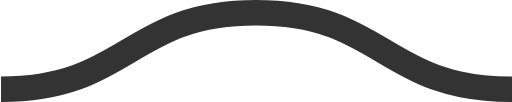
t = 0.00 s
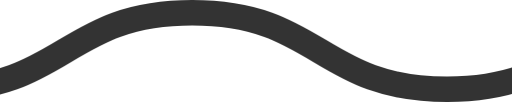
t = 0.08 s
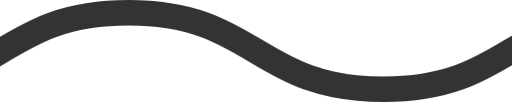
t = 0.15 s
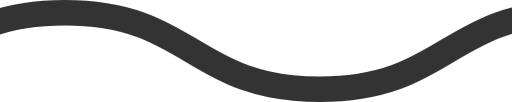
t = 0.23 s

The animated SVG that drew these frames (rendered in a browser with its animation timeline set to each time). Animation: 1 CSS @keyframes rule; one cycle of 0.30 s, repeats indefinitely.

<svg id='Squiggle-svg' xmlns='http://www.w3.org/2000/svg' xmlns:xlink='http://www.w3.org/1999/xlink' xmlns:ev='http://www.w3.org/2001/xml-events' viewBox='0 0 20 4'><style type='text/css'>.st0{animation:shift .3s linear infinite;}@keyframes shift {from {transform:translateX(0);}to {transform:translateX(-50%);}}</style><path fill='none' stroke='#333' stroke-width='1' class='st0' d='M0,3.5 c 5,0,5,-3,10,-3 s 5,3,10,3 c 5,0,5,-3,10,-3 s 5,3,10,3'/></svg>
